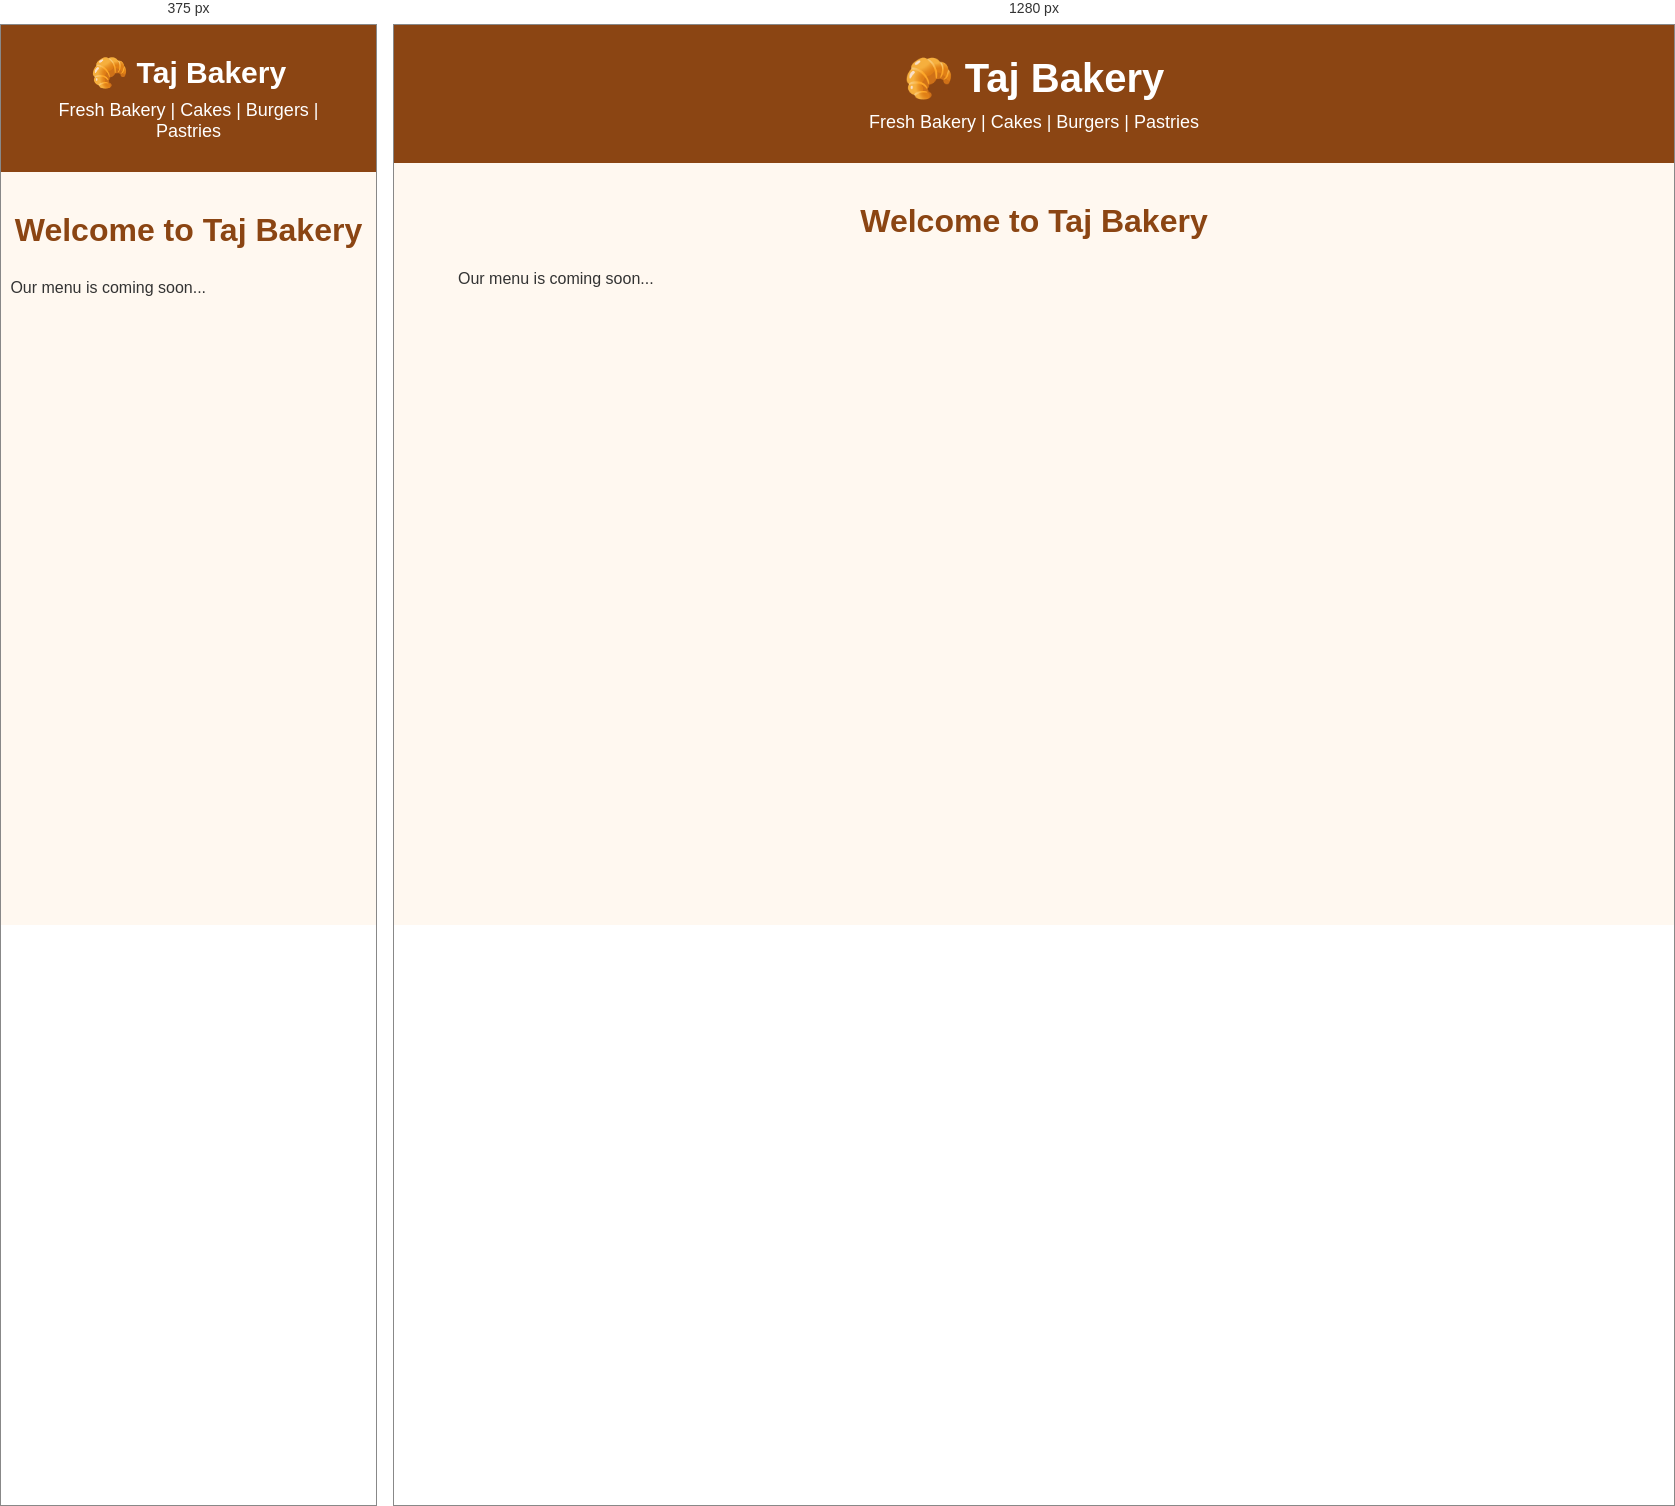
Rendered at 375 px and 1280 px, left to right.

<!-- file: index.html -->
<!DOCTYPE html>
<html lang="en">
<head>
    <meta charset="UTF-8">
    <meta name="viewport" content="width=device-width, initial-scale=1.0">
    <title>Taj Bakery</title>
    <link rel="stylesheet" href="style.css">
</head>
<body>

<header>
    <h1>🥐 Taj Bakery</h1>
    <p>Fresh Bakery | Cakes | Burgers | Pastries</p>
</header>

<section class="menu">
    <h2>Welcome to Taj Bakery</h2>
    <p>Our menu is coming soon...</p>
</section>

<script src="script.js"></script>

</body>
</html>


/* @media block from style.css */
@media (max-width:768px){

header h1{
    font-size:30px;
}

.menu{
    width:95%;
}

.item{
    padding:15px;
}

button{
    width:100%;
}

}